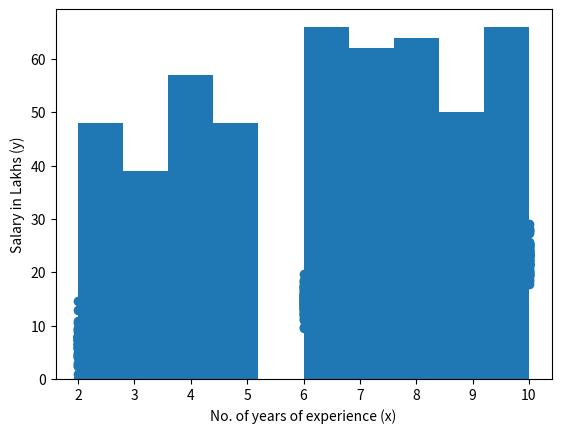

Source code (Python):
import pandas as pd
import numpy as np
import matplotlib.pyplot as plt

#for generating random values using numpy library
#you have to use np.random library
experience = np.random.randint(low=2,high=11,size=500) #generating random values for experience

plt.hist(experience)

salary = 2*experience + 3 + np.random.normal(loc=0,scale=2.5,size=500)

plt.scatter(experience,salary)
plt.xlabel("No. of years of experience (x)")
plt.ylabel("Salary in Lakhs (y)")


salary

training_data = pd.DataFrame(data={"x(experience)":experience,"y/(salary)":salary})

training_data

x=np.array(training_data["x(experience)"])
y=np.array(training_data["y/(salary)"])


np.shape(x)

def nll(theta0,theta1):
    
    x = np.array(training_data["x(experience)"])
    y=np.array(training_data["y/(salary)"])
    mu_y_condition_x = theta0 + (theta1*x)
    squared_error = (y - mu_y_condition_x)**2
    mse = np.mean(squared_error)
    return (1/2)*mse
     

def del_by_del_theta(theta0_initial,theta1_initial):

    x = np.array(training_data["x(experience)"])
    y=np.array(training_data["y/(salary)"])

    mu_y_condition_x = theta0_initial + (theta1_initial*x)
    error = mu_y_condition_x - y 
    #error = np.reshape(error,(500,1))
    #or
    error = error.reshape(500,1)     #used to make it a matrix by adding a dimention (500,)->(500,1) 
    #or
    #error = np.expand_dims(error,-1)  
    error_transpose = np.transpose(error)
    x = np.expand_dims(x,-1)
    #print(np.shape(x))

    del_by_del_theta1 = (1/error.shape[0])*np.matmul(error_transpose,x)
    del_by_del_theta0 = (np.mean(error))

    return [del_by_del_theta0, del_by_del_theta1]

epsilon = 10**(-2)
epoch_counter = 0
theta0_initial = 0
theta1_initial = 0
tol = 10**(-7)

while True:

    initial_gradients = del_by_del_theta(theta0_initial,theta1_initial)

    theta0_final = theta0_initial - (epsilon * initial_gradients[0])
    theta1_final = theta1_initial - (epsilon * initial_gradients[1])

    nll_initial_value = nll(theta0_initial,theta1_initial)
    nll_final_value = nll(theta0_final,theta1_final)

    if abs(nll_initial_value - nll_final_value) < tol:
        break

    epoch_counter += 1

    theta0_initial = theta0_final
    theta1_initial = theta1_final

    print("Epoch # {}, NLL Value = {}".format(epoch_counter,nll_initial_value))

print("Final Theta0 = {}, Final Theta1 = {}".format(theta0_final,theta1_final))
    

x_experience = 0
predicted_salary = theta0_final + theta1_final * x_experience
predicted_salary